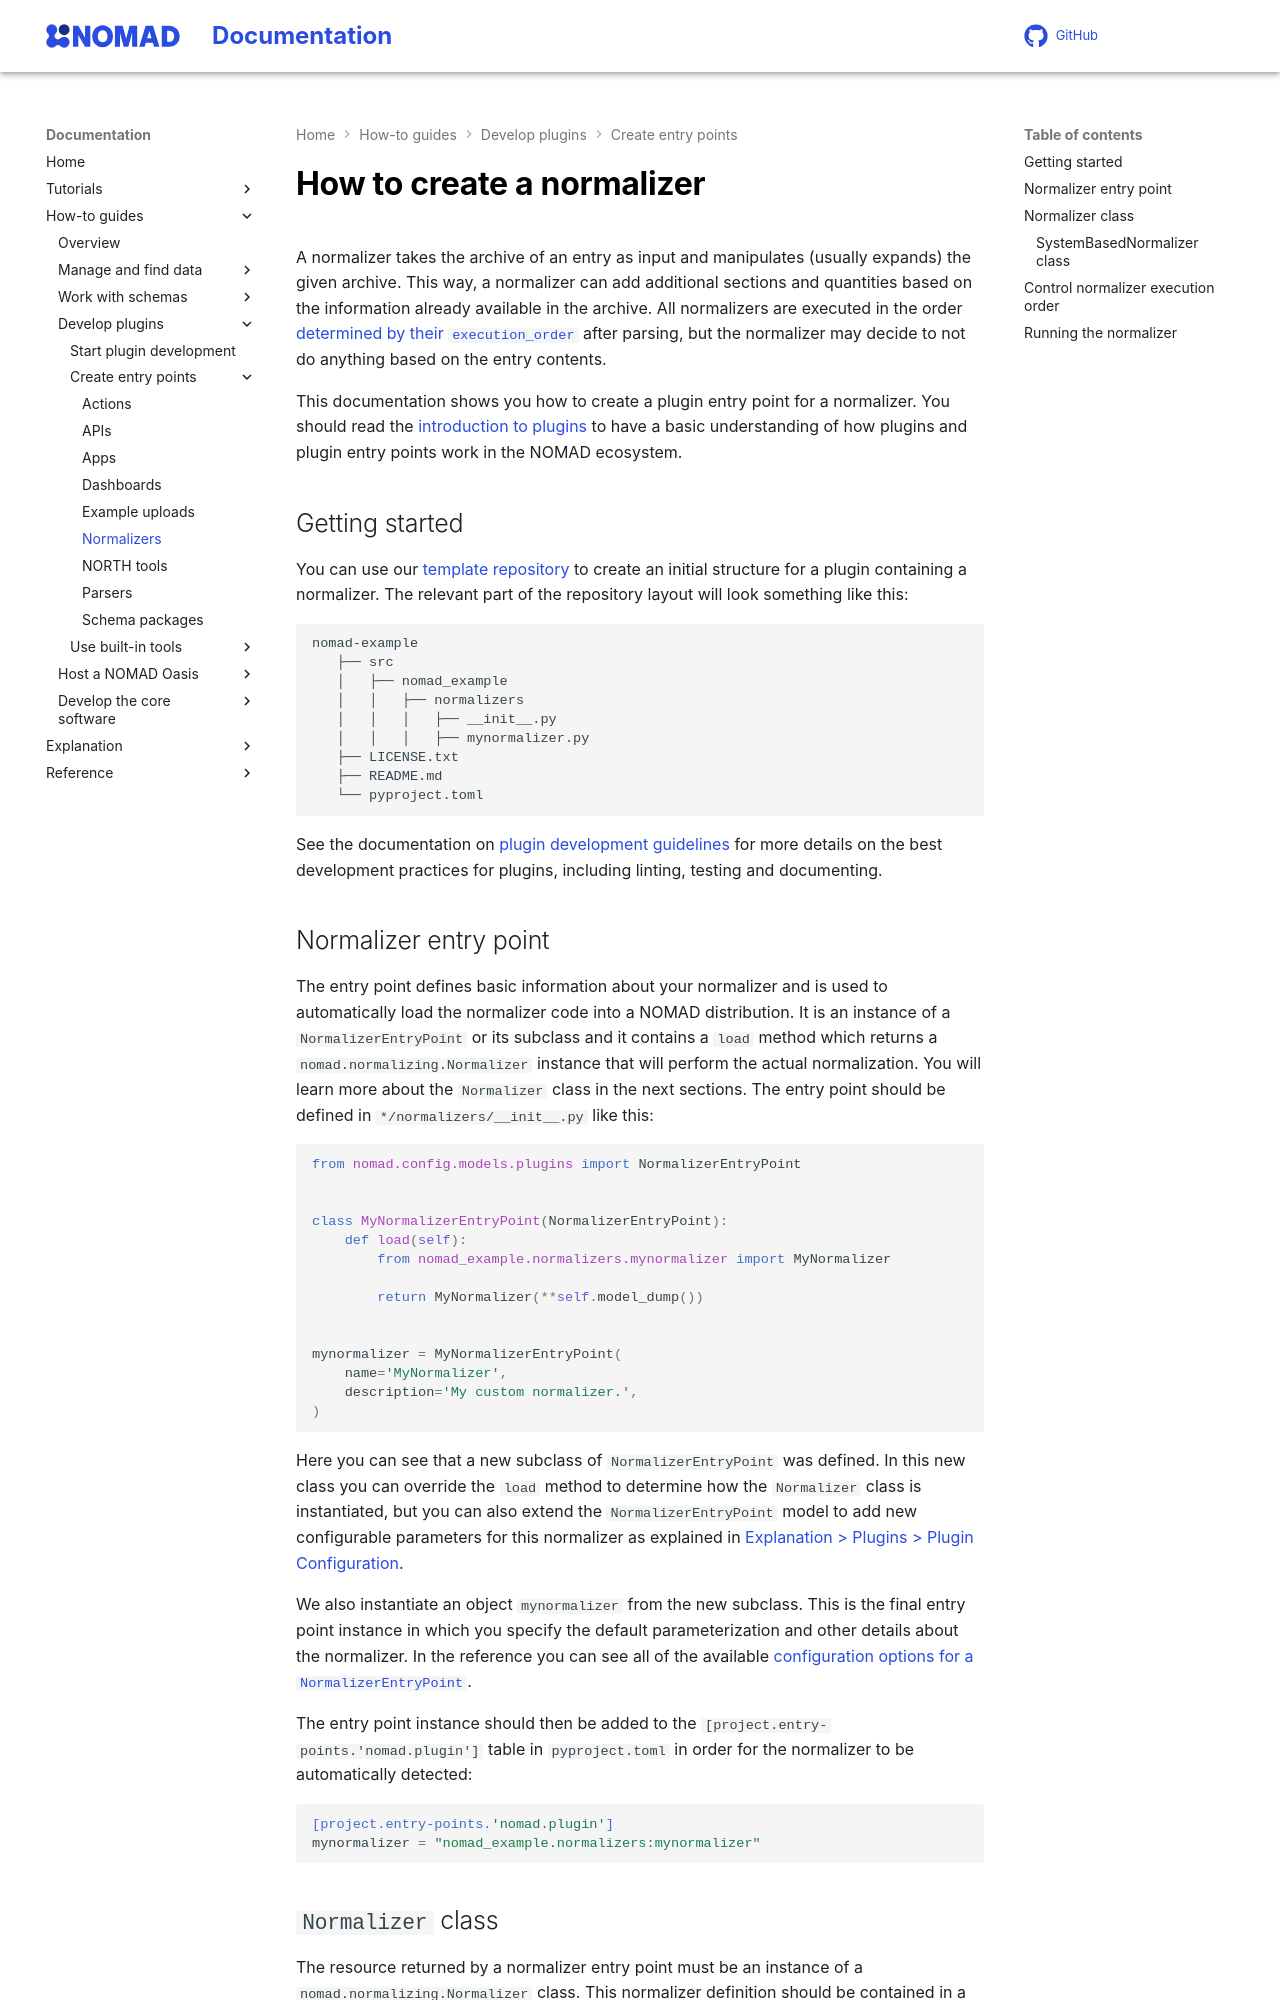

repository: FAIRmat-NFDI/nomad-docs · page: pr-preview/pr-446/howto/plugins/types/normalizers.html · generator: mkdocs

# How to create a normalizer

A normalizer takes the archive of an entry as input and manipulates (usually expands) the given archive. This way, a normalizer can add additional sections and quantities based on the information already available in the archive. All normalizers are executed in the order [determined by their `execution_order`](#control-normalizer-execution-order) after parsing, but the normalizer may decide to not do anything based on the entry contents.

This documentation shows you how to create a plugin entry point for a normalizer. You should read the [introduction to plugins](../plugins.md) to have a basic understanding of how plugins and plugin entry points work in the NOMAD ecosystem.

## Getting started

You can use our [template repository](https://github.com/FAIRmat-NFDI/nomad-plugin-template){:target="_blank" rel="noopener"} to create an initial structure for a plugin containing a normalizer. The relevant part of the repository layout will look something like this:

```txt
nomad-example
   ├── src
   │   ├── nomad_example
   │   │   ├── normalizers
   │   │   │   ├── __init__.py
   │   │   │   ├── mynormalizer.py
   ├── LICENSE.txt
   ├── README.md
   └── pyproject.toml
```

See the documentation on [plugin development guidelines](../plugins.md#plugin-development-guidelines) for more details on the best development practices for plugins, including linting, testing and documenting.
